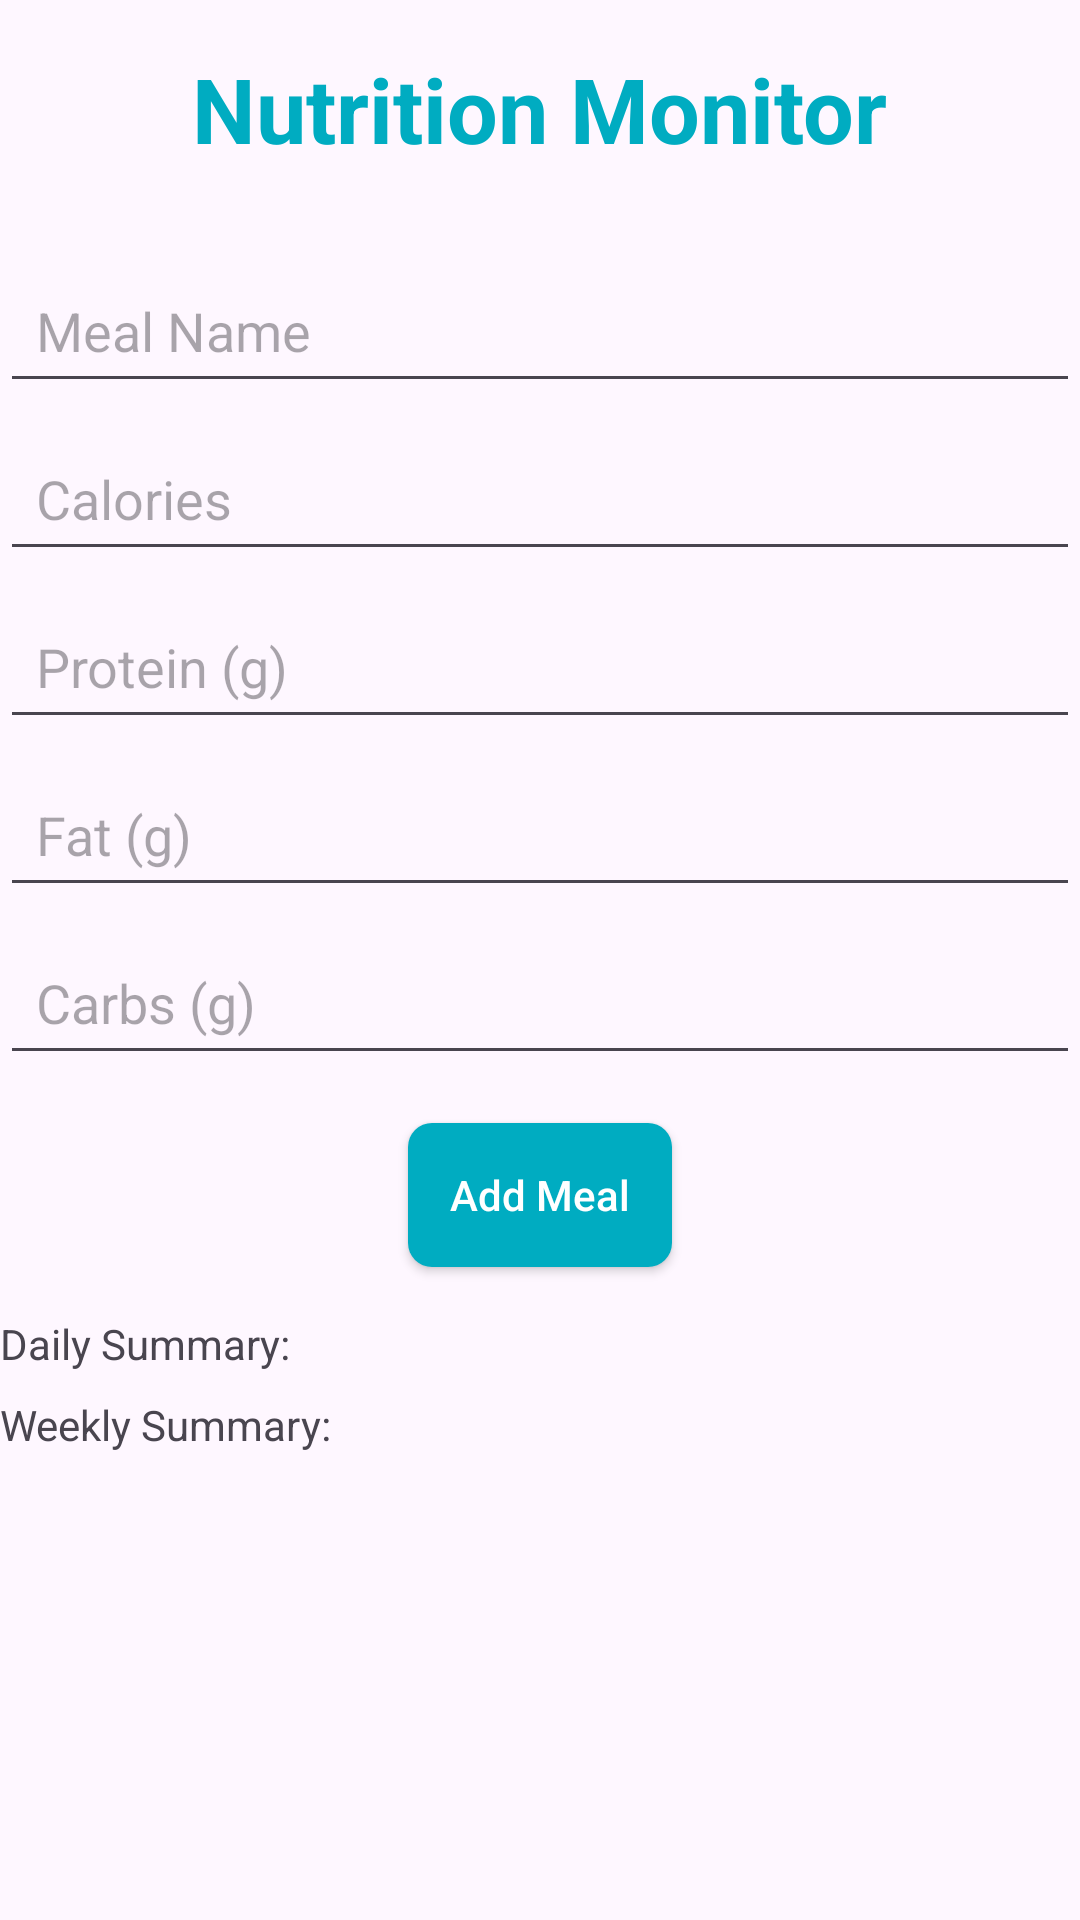

Write the Android layout XML for this screen, with the resource values it uses.
<!-- AndroidManifest.xml: application theme Theme.Androidotpvertification -->
<!-- res/layout/activity_nutrition_monitor.xml -->
<?xml version="1.0" encoding="utf-8"?>
<RelativeLayout xmlns:android="http://schemas.android.com/apk/res/android"
    xmlns:app="http://schemas.android.com/apk/res-auto"
    xmlns:tools="http://schemas.android.com/tools"
    android:layout_width="match_parent"
    android:layout_height="match_parent"
    tools:context=".nutritionMonitorActivity">

    <TextView
        android:id="@+id/title"
        android:layout_width="wrap_content"
        android:layout_height="wrap_content"
        android:text="Nutrition Monitor"
        android:textSize="30sp"
        android:textStyle="bold"
        android:textColor="@color/primary"
        android:layout_centerHorizontal="true"
        android:layout_marginTop="16dp"/>

    <LinearLayout
        android:layout_width="match_parent"
        android:layout_height="wrap_content"
        android:orientation="vertical"
        android:gravity="center"
        android:layout_below="@+id/title"
        android:layout_centerHorizontal="true"
        android:layout_marginTop="30dp">

    <EditText
        android:id="@+id/meal_name"
        android:layout_width="match_parent"
        android:layout_height="48dp"
        android:hint="Meal Name"
        android:padding="12dp" />

    <EditText
        android:id="@+id/calories"
        android:layout_width="match_parent"
        android:layout_height="48dp"
        android:hint="Calories"
        android:inputType="number"
        android:layout_below="@id/meal_name"
        android:layout_marginTop="8dp"
        android:padding="12dp" />

    <EditText
        android:id="@+id/protein"
        android:layout_width="match_parent"
        android:layout_height="48dp"
        android:hint="Protein (g)"
        android:inputType="number"
        android:layout_below="@id/calories"
        android:layout_marginTop="8dp"
        android:padding="12dp" />

    <EditText
        android:id="@+id/fat"
        android:layout_width="match_parent"
        android:layout_height="48dp"
        android:hint="Fat (g)"
        android:inputType="number"
        android:layout_below="@id/protein"
        android:layout_marginTop="8dp"
        android:padding="12dp" />

    <EditText
        android:id="@+id/carbs"
        android:layout_width="match_parent"
        android:layout_height="48dp"
        android:hint="Carbs (g)"
        android:inputType="number"
        android:layout_below="@id/fat"
        android:layout_marginTop="8dp"
        android:padding="12dp" />

    <androidx.appcompat.widget.AppCompatButton
        android:id="@+id/add_meal_button"
        android:layout_width="wrap_content"
        android:layout_height="48dp"
        android:text="Add Meal"
        android:layout_below="@id/carbs"
        android:layout_marginTop="16dp"
        android:textColor="@color/white"
        android:textAllCaps="false"
        android:background="@drawable/rounded_button"
        android:layout_centerHorizontal="true"
        android:padding="12dp" />

    <TextView
        android:id="@+id/daily_summary"
        android:layout_width="match_parent"
        android:layout_height="wrap_content"
        android:text="Daily Summary: "
        android:layout_below="@id/add_meal_button"
        android:layout_marginTop="16dp" />

    <TextView
        android:id="@+id/weekly_summary"
        android:layout_width="match_parent"
        android:layout_height="wrap_content"
        android:text="Weekly Summary: "
        android:layout_below="@id/daily_summary"
        android:layout_marginTop="8dp" />

    </LinearLayout>
</RelativeLayout>
<!-- resources referenced by this layout -->
<resources>
  <color name="primary">#00ACC1</color>
  <color name="white">#FFFFFFFF</color>
  <!-- drawable rounded_button (drawable) -->
  <?xml version="1.0" encoding="utf-8"?>
  <shape xmlns:android="http://schemas.android.com/apk/res/android"
      android:shape="rectangle">
      <solid android:color="@color/button_background_color"/>
      <corners android:radius="8dp" />
  </shape>
  <style name="Theme.Androidotpvertification" parent="Theme.MaterialComponents.DayNight.NoActionBar">
          <item name="colorPrimary">@color/primary</item>
          <item name="colorPrimaryDark">@color/primary_dark</item>
          <item name="colorAccent">@color/accent</item>
          <item name="android:statusBarColor" tools:targetApi="l">@color/primary</item>
      </style>
  <color name="button_background_color">#00ACC1</color>
  <color name="primary_dark">#445DE4</color>
  <color name="accent">#F44336</color>
</resources>
